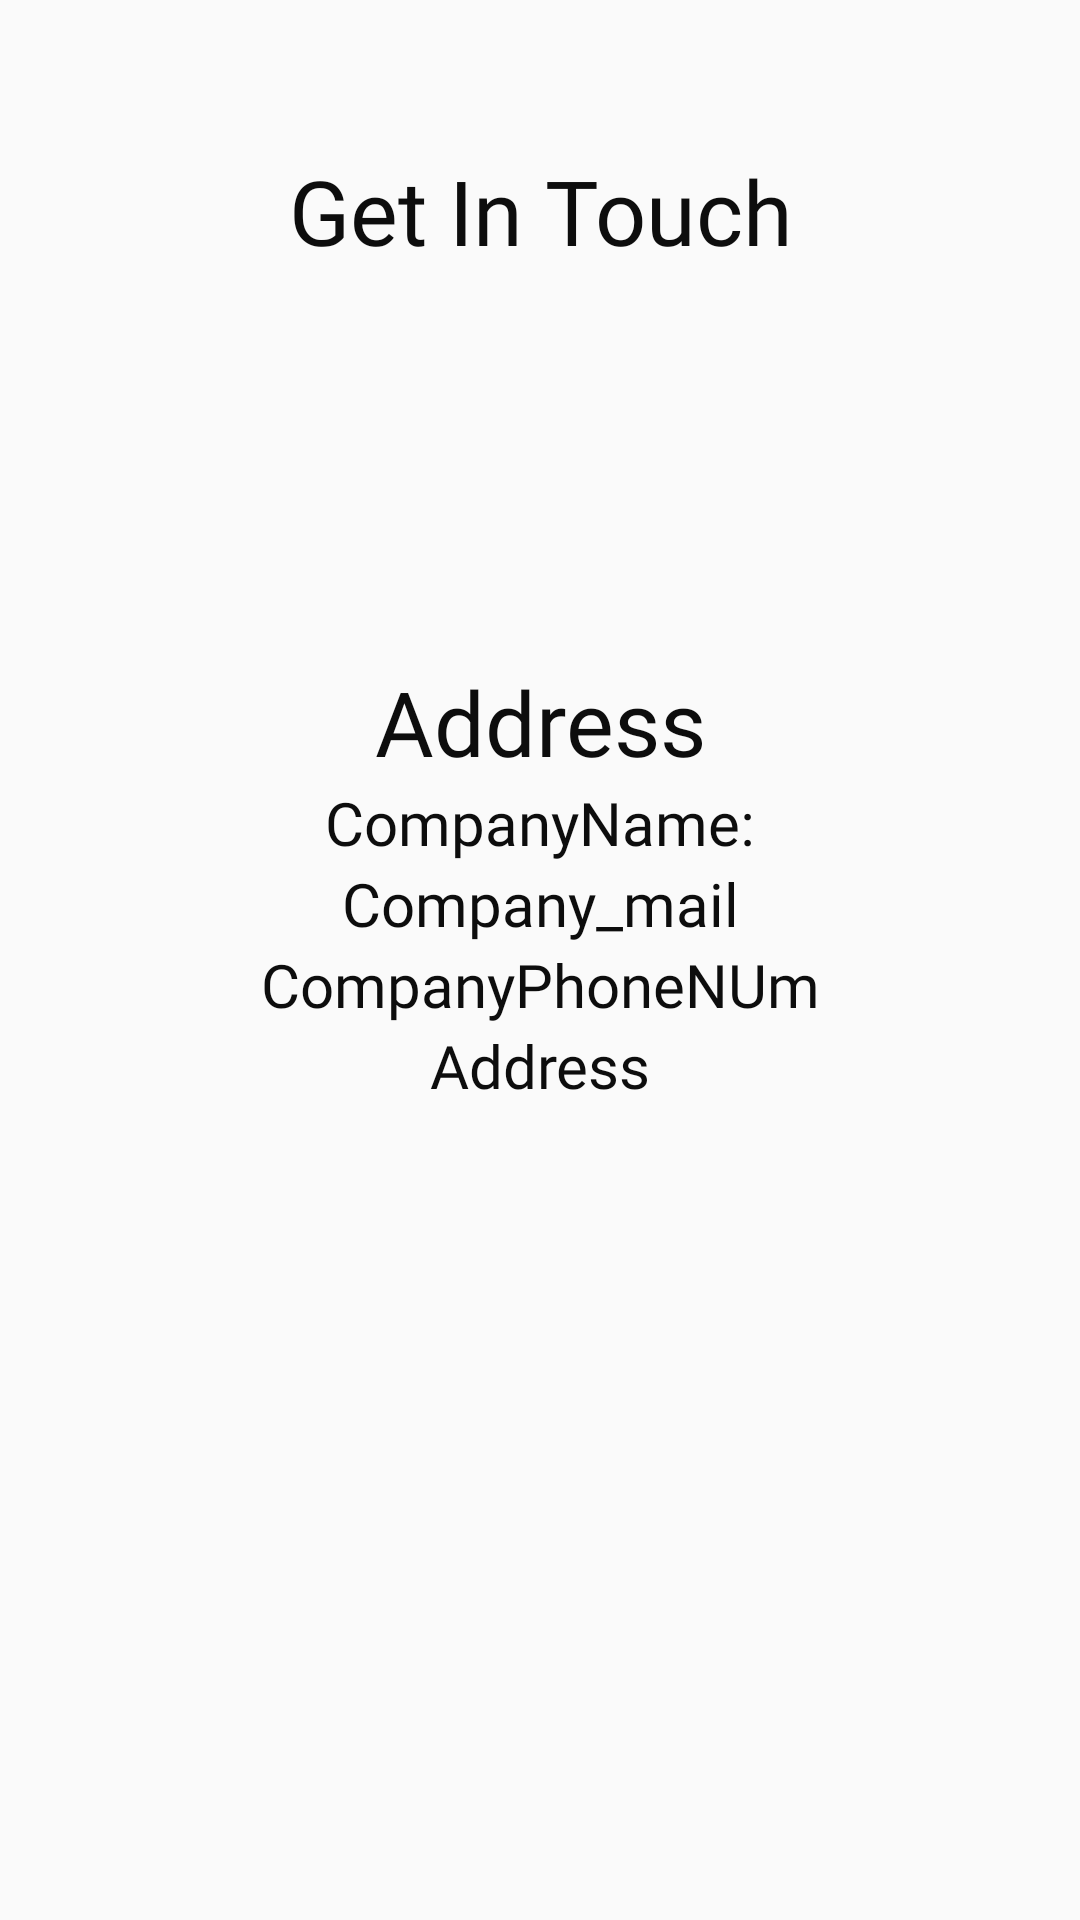

Android layout source for this screen:
<!-- AndroidManifest.xml: application theme AppTheme -->
<!-- res/layout/activity_contact_us.xml -->
<?xml version="1.0" encoding="utf-8"?>
<LinearLayout xmlns:android="http://schemas.android.com/apk/res/android"
    xmlns:app="http://schemas.android.com/apk/res-auto"
    xmlns:tools="http://schemas.android.com/tools"
    android:layout_width="match_parent"
    android:layout_height="match_parent"
    android:layout_gravity="center"
    tools:context="com.app.ashesha.v3care.Menu.ContactUsActivity">

    <LinearLayout
        android:layout_width="match_parent"
        android:layout_height="wrap_content"
        android:gravity="center"
        android:orientation="vertical"
        android:paddingTop="@dimen/dimen_50dp">

        <TextView
            android:layout_width="match_parent"
            android:layout_height="match_parent"
            android:layout_gravity="center"
            android:fontFamily="@font/poppins"
            android:paddingBottom="30dp"
            android:text="Get In Touch"
            android:textAlignment="center"
            android:textColor="@color/black"
            android:textSize="30dp" />


        <ImageView
            android:layout_width="100dp"
            android:layout_height="100dp"
            android:scaleType="fitXY"
            android:src="@drawable/iconfinder_location_1055034"

            />

        <TextView
            android:layout_width="match_parent"
            android:layout_height="match_parent"
            android:layout_gravity="center"
            android:fontFamily="@font/poppins"
            android:text="Address"
            android:textAlignment="center"
            android:textColor="@color/black"
            android:textSize="30dp" />

        <TextView
            android:id="@+id/companyName"
            android:layout_width="match_parent"
            android:layout_height="match_parent"
            android:fontFamily="@font/poppins"
            android:text="CompanyName:"
            android:textAlignment="center"
            android:textColor="@color/black"
            android:textSize="20dp"

            />
        <TextView
            android:id="@+id/company_mail"
            android:layout_width="match_parent"
            android:layout_height="match_parent"
            android:fontFamily="@font/poppins"
            android:text="Company_mail"
            android:textAlignment="center"
            android:textColor="@color/black"
            android:textSize="20dp"

            />
        <TextView
            android:id="@+id/company_phone"
            android:layout_width="match_parent"
            android:layout_height="match_parent"
            android:fontFamily="@font/poppins"
            android:text="CompanyPhoneNUm"
            android:textAlignment="center"
            android:textColor="@color/black"
            android:textSize="20dp"

            /> <TextView
            android:id="@+id/company_addres"
            android:layout_width="match_parent"
            android:layout_height="match_parent"
            android:fontFamily="@font/poppins"
            android:text="Address"
            android:textAlignment="center"
            android:textColor="@color/black"
            android:textSize="20dp"

            />
    </LinearLayout>


</LinearLayout>
<!-- resources referenced by this layout -->
<resources>
  <color name="black">#0d0d0d</color>
  <dimen name="dimen_50dp">50dp</dimen>
  <style name="AppTheme" parent="Base.Theme.AppCompat.Light.DarkActionBar">
      <item name="colorPrimary">@color/colorPrimaryDark</item>
      <item name="colorPrimaryDark">@color/colorPrimaryDark</item>
      <item name="colorAccent">@color/black</item>
      </style>
  <color name="colorPrimaryDark">#990000</color>
</resources>
